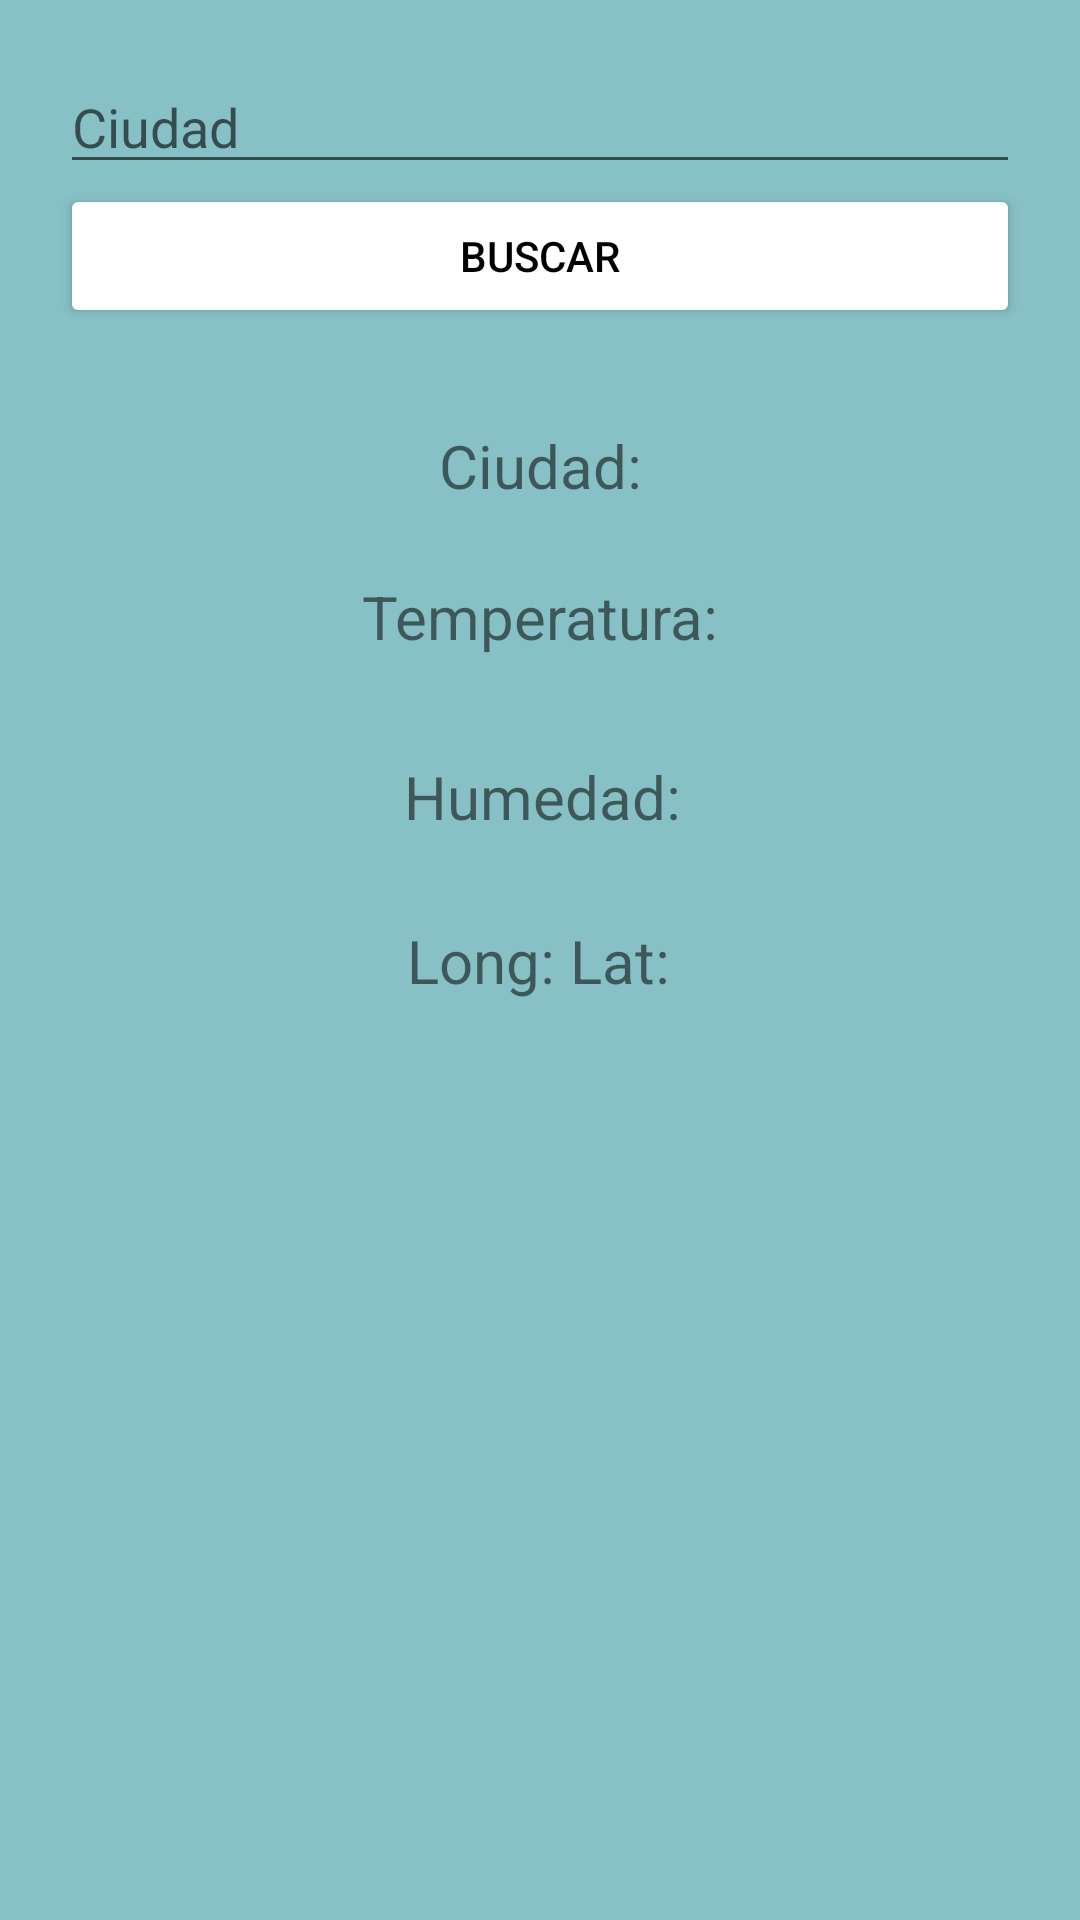

Reconstruct the res/layout file that produces this screen, plus the resources it refers to.
<!-- AndroidManifest.xml: application theme Theme.AppActividad -->
<!-- res/layout/fragment_6.xml -->
<?xml version="1.0" encoding="utf-8"?>
<FrameLayout xmlns:android="http://schemas.android.com/apk/res/android"
    xmlns:app="http://schemas.android.com/apk/res-auto"
    xmlns:tools="http://schemas.android.com/tools"
    android:layout_width="match_parent"
    android:layout_height="match_parent"
    android:background="#87C0C5"
    tools:context=".Fragment6">

    <androidx.constraintlayout.widget.ConstraintLayout
        android:layout_width="match_parent"
        android:layout_height="match_parent">

        <LinearLayout
            android:layout_width="match_parent"
            android:layout_height="match_parent"
            android:layout_marginTop="20dp"
            android:layout_marginLeft="20dp"
            android:layout_marginRight="20dp"
            android:orientation="vertical">

            <EditText
                android:id="@+id/txtBusquedaCiudad"
                android:layout_width="match_parent"
                android:layout_height="wrap_content"
                android:ems="10"
                android:hint="Ciudad"
                android:inputType="textPersonName"
                android:text="" />

            <Button
                android:id="@+id/btnBusqueda"
                android:layout_width="match_parent"
                android:layout_height="wrap_content"
                android:backgroundTint="#FFFFFF"
                android:text="Buscar"
                android:textColor="#000" />

        </LinearLayout>

        <TextView
            android:id="@+id/txtCiudad"
            android:layout_width="wrap_content"
            android:layout_height="wrap_content"
            android:text="Ciudad:"
            android:textSize="20dp"
            app:layout_constraintBottom_toBottomOf="parent"
            app:layout_constraintEnd_toEndOf="parent"
            app:layout_constraintStart_toStartOf="parent"
            app:layout_constraintTop_toTopOf="parent"
            app:layout_constraintVertical_bias="0.231" />

        <TextView
            android:id="@+id/txtTemperatura"
            android:layout_width="wrap_content"
            android:layout_height="wrap_content"
            android:text="Temperatura:"
            android:textSize="20dp"
            app:layout_constraintBottom_toBottomOf="parent"
            app:layout_constraintEnd_toEndOf="parent"
            app:layout_constraintStart_toStartOf="parent"
            app:layout_constraintTop_toTopOf="parent"
            app:layout_constraintVertical_bias="0.313" />

        <TextView
            android:id="@+id/txtDescripcion"
            android:layout_width="wrap_content"
            android:layout_height="wrap_content"
            android:text="Long: Lat:"
            android:textSize="20dp"
            app:layout_constraintBottom_toBottomOf="parent"
            app:layout_constraintEnd_toEndOf="parent"
            app:layout_constraintHorizontal_bias="0.498"
            app:layout_constraintStart_toStartOf="parent"
            app:layout_constraintTop_toTopOf="parent" />

        <TextView
            android:id="@+id/txtHumedad"
            android:layout_width="wrap_content"
            android:layout_height="wrap_content"
            android:text="Humedad:"
            android:textSize="20dp"
            app:layout_constraintBottom_toBottomOf="parent"
            app:layout_constraintEnd_toEndOf="parent"
            app:layout_constraintHorizontal_bias="0.503"
            app:layout_constraintStart_toStartOf="parent"
            app:layout_constraintTop_toTopOf="parent"
            app:layout_constraintVertical_bias="0.411" />

        <ImageView
            android:id="@+id/imageView4"
            android:layout_width="wrap_content"
            android:layout_height="wrap_content"
            android:src="@drawable/ic_baseline_location_city_24"
            tools:layout_editor_absoluteX="-4dp"
            tools:layout_editor_absoluteY="457dp" />

    </androidx.constraintlayout.widget.ConstraintLayout>
</FrameLayout>
<!-- resources referenced by this layout -->
<resources>
  <style name="Theme.AppActividad" parent="Theme.MaterialComponents.DayNight.DarkActionBar">
          
          <item name="colorPrimary">@color/purple_500</item>
          <item name="colorPrimaryVariant">@color/purple_700</item>
          <item name="colorOnPrimary">@color/white</item>
          
          <item name="colorSecondary">@color/teal_200</item>
          <item name="colorSecondaryVariant">@color/teal_700</item>
          <item name="colorOnSecondary">@color/black</item>
          
          <item name="android:statusBarColor" tools:targetApi="l">?attr/colorPrimaryVariant</item>
          
      </style>
  <!-- not gathered from this repository: default colours our renderer supplied (Android Studio template values) -->
  <color name="purple_500">#FF6200EE</color>
  <color name="purple_700">#FF3700B3</color>
  <color name="teal_200">#FF03DAC5</color>
  <color name="teal_700">#FF018786</color>
  <color name="black">#FF000000</color>
  <color name="white">#FFFFFFFF</color>
</resources>
